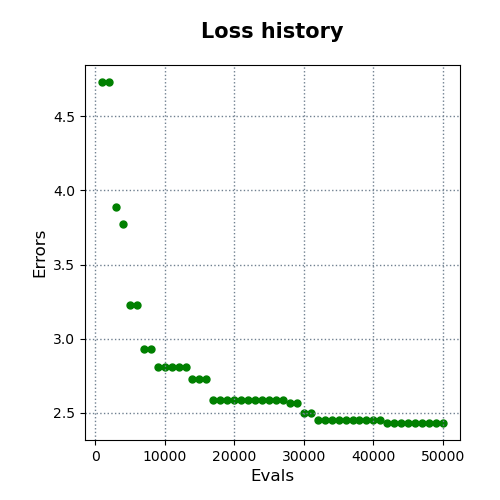

The data file committed next to this chart (first rows):
evals, errors
1000, 4.731
2000, 4.731
3000, 3.886
4000, 3.772
5000, 3.224
6000, 3.224
7000, 2.927
8000, 2.927
9000, 2.806
10000, 2.806
11000, 2.806
12000, 2.806
13000, 2.806
14000, 2.73
15000, 2.73
16000, 2.73
17000, 2.587
18000, 2.587
19000, 2.587
20000, 2.587
21000, 2.587
22000, 2.587
23000, 2.587
24000, 2.587
25000, 2.587
26000, 2.587
27000, 2.587
28000, 2.563
29000, 2.563
30000, 2.495
31000, 2.495
32000, 2.454
33000, 2.454
34000, 2.454
35000, 2.454
36000, 2.454
37000, 2.454
38000, 2.454
39000, 2.454
40000, 2.454
41000, 2.454
42000, 2.431
43000, 2.431
44000, 2.431
45000, 2.431
46000, 2.431
47000, 2.431
48000, 2.431
49000, 2.431
50000, 2.431
